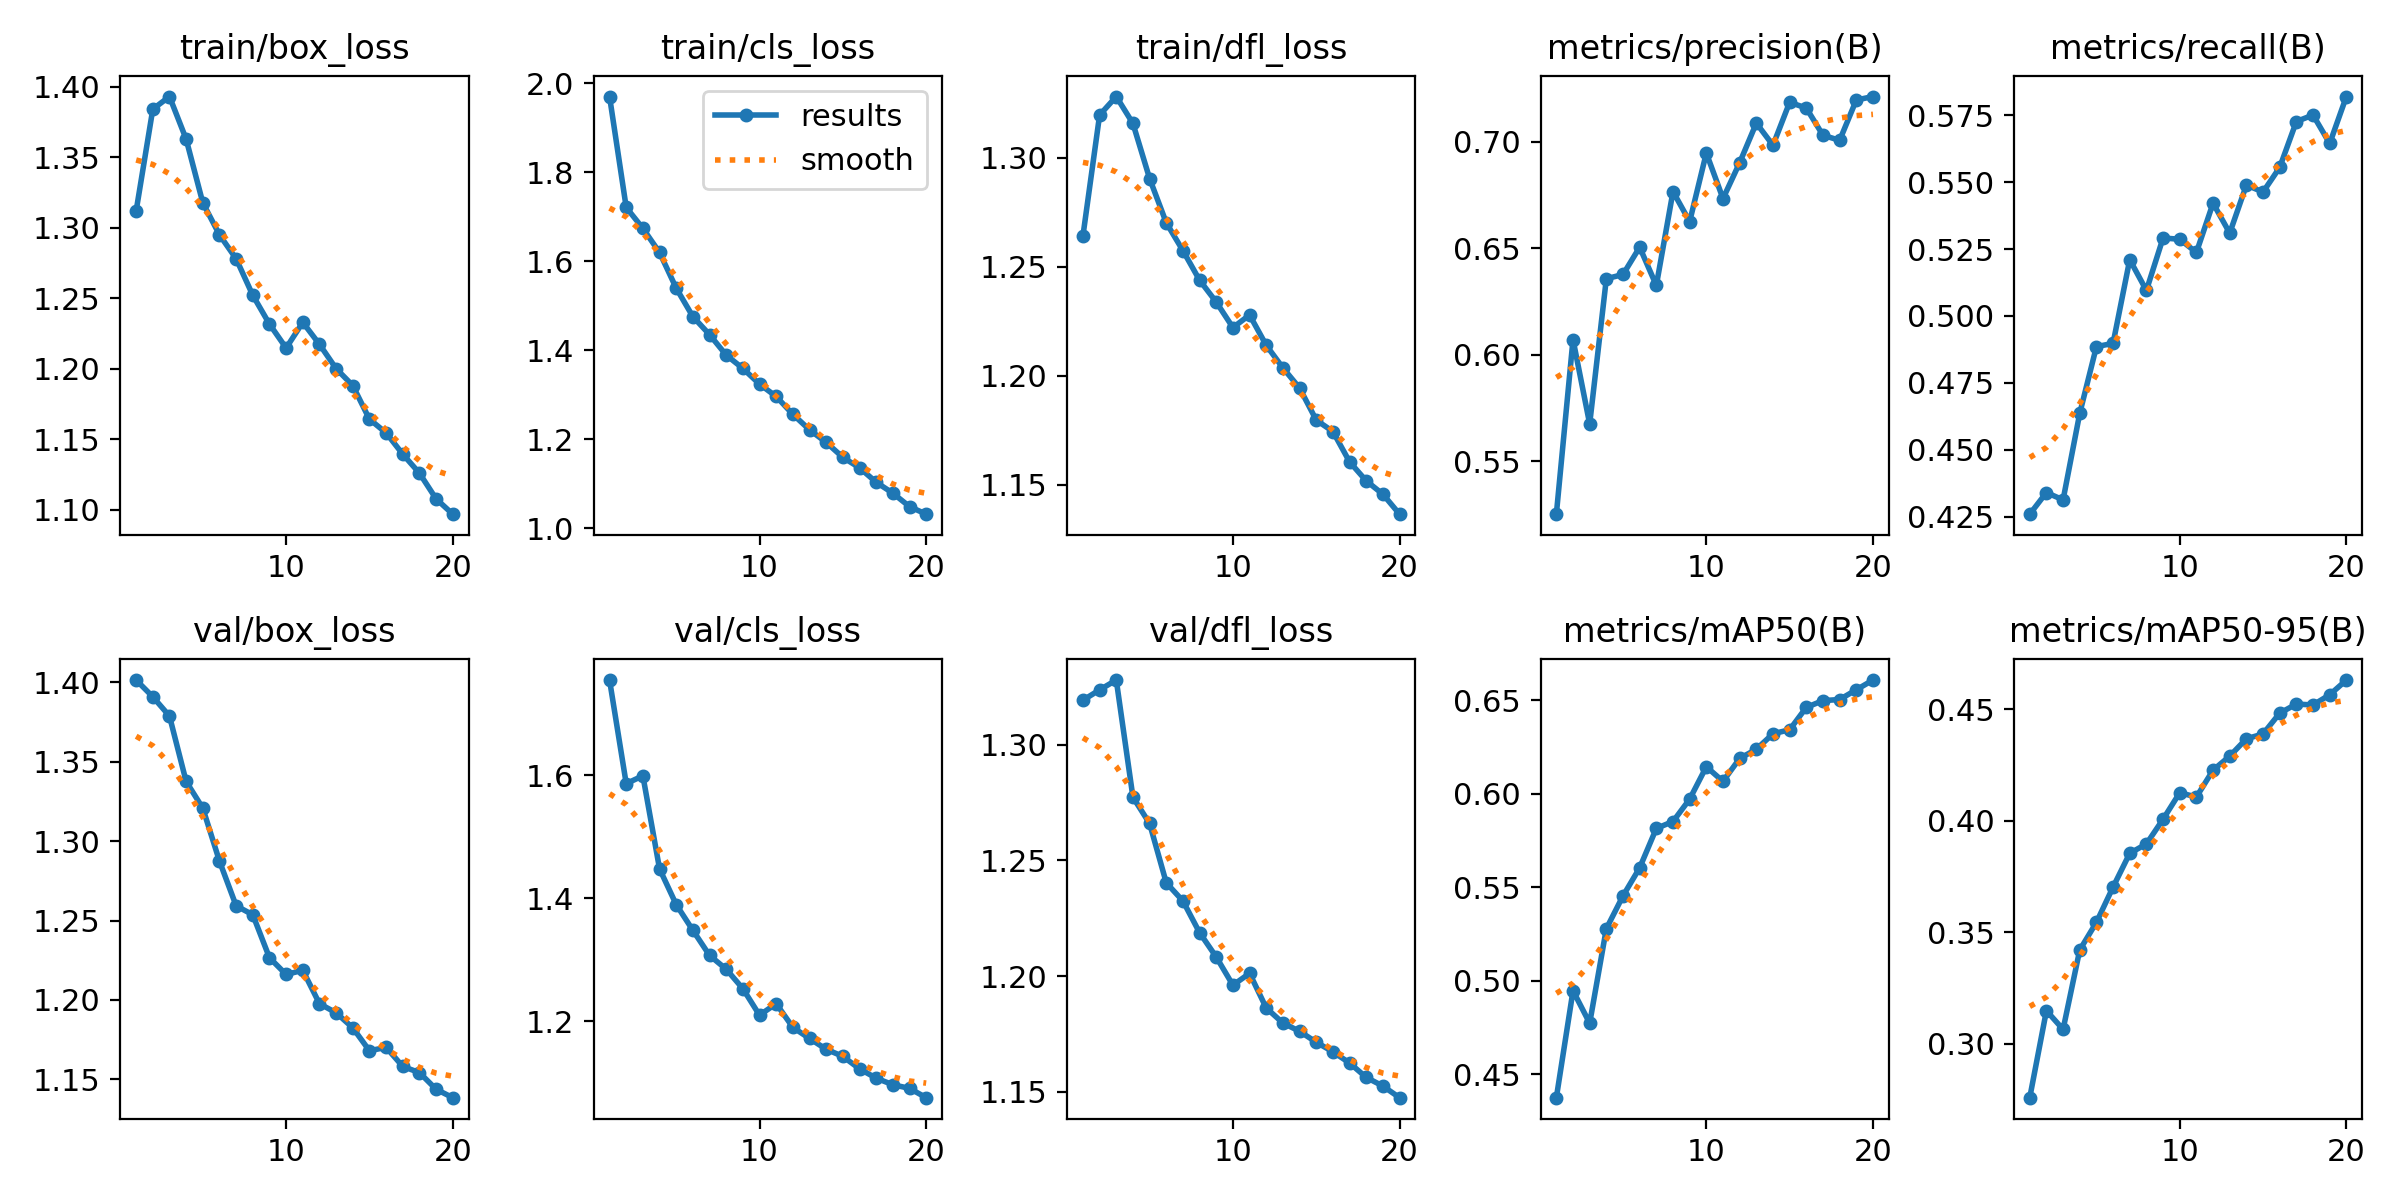

Values plotted in this chart, from the file beside it:
epoch, time, train/box_loss, train/cls_loss, train/dfl_loss, metrics/precision(B), metrics/recall(B), metrics/mAP50(B), metrics/mAP50-95(B), val/box_loss, val/cls_loss, val/dfl_loss, lr/pg0, lr/pg1, lr/pg2
1, 659.7, 1.312, 1.97, 1.264, 0.5251, 0.4259, 0.4374, 0.2759, 1.401, 1.755, 1.319, 0.0003702, 0.0003702, 0.0003702
2, 1311, 1.384, 1.721, 1.32, 0.6072, 0.434, 0.4946, 0.3149, 1.391, 1.586, 1.324, 0.0007038, 0.0007038, 0.0007038
3, 1922, 1.393, 1.674, 1.328, 0.5675, 0.4313, 0.4772, 0.3065, 1.379, 1.599, 1.328, 0.001001, 0.001001, 0.001001
4, 2531, 1.363, 1.62, 1.316, 0.6357, 0.4636, 0.5278, 0.3421, 1.338, 1.448, 1.277, 0.000946, 0.000946, 0.000946
5, 3132, 1.318, 1.539, 1.29, 0.6377, 0.4885, 0.5453, 0.3544, 1.321, 1.39, 1.266, 0.000891, 0.000891, 0.000891
6, 3723, 1.295, 1.475, 1.27, 0.6505, 0.4898, 0.5603, 0.3702, 1.287, 1.348, 1.24, 0.000836, 0.000836, 0.000836
7, 4315, 1.278, 1.435, 1.257, 0.6326, 0.521, 0.5814, 0.3854, 1.259, 1.307, 1.232, 0.000781, 0.000781, 0.000781
8, 4903, 1.252, 1.389, 1.244, 0.6767, 0.5095, 0.585, 0.3896, 1.254, 1.285, 1.219, 0.000726, 0.000726, 0.000726
9, 5490, 1.232, 1.359, 1.234, 0.6626, 0.5291, 0.597, 0.4006, 1.227, 1.253, 1.208, 0.000671, 0.000671, 0.000671
10, 6077, 1.215, 1.324, 1.222, 0.6948, 0.5287, 0.6143, 0.4125, 1.216, 1.21, 1.196, 0.000616, 0.000616, 0.000616
11, 6708, 1.233, 1.296, 1.228, 0.6734, 0.5237, 0.6065, 0.4106, 1.219, 1.229, 1.201, 0.0005611, 0.0005611, 0.0005611
12, 7284, 1.217, 1.256, 1.214, 0.6902, 0.5421, 0.6188, 0.4226, 1.198, 1.19, 1.186, 0.0005061, 0.0005061, 0.0005061
13, 7862, 1.2, 1.221, 1.204, 0.7088, 0.531, 0.6237, 0.4289, 1.192, 1.172, 1.18, 0.0004511, 0.0004511, 0.0004511
14, 8433, 1.188, 1.193, 1.194, 0.6984, 0.5489, 0.632, 0.4367, 1.182, 1.154, 1.176, 0.0003961, 0.0003961, 0.0003961
15, 9004, 1.164, 1.159, 1.18, 0.7186, 0.5463, 0.6341, 0.4388, 1.168, 1.143, 1.171, 0.0003411, 0.0003411, 0.0003411
16, 9589, 1.155, 1.136, 1.175, 0.7159, 0.5555, 0.6461, 0.4481, 1.17, 1.123, 1.167, 0.0002861, 0.0002861, 0.0002861
17, 10160, 1.139, 1.103, 1.161, 0.7031, 0.5727, 0.6497, 0.4522, 1.158, 1.107, 1.162, 0.0002311, 0.0002311, 0.0002311
18, 10732, 1.126, 1.079, 1.152, 0.7007, 0.5751, 0.6503, 0.4518, 1.154, 1.097, 1.156, 0.0001761, 0.0001761, 0.0001761
19, 11302, 1.108, 1.049, 1.146, 0.7197, 0.5645, 0.6555, 0.4564, 1.144, 1.091, 1.153, 0.0001211, 0.0001211, 0.0001211
20, 11874, 1.097, 1.032, 1.137, 0.7213, 0.582, 0.6607, 0.463, 1.139, 1.076, 1.148, 6.61045e-05, 6.61045e-05, 6.61045e-05
